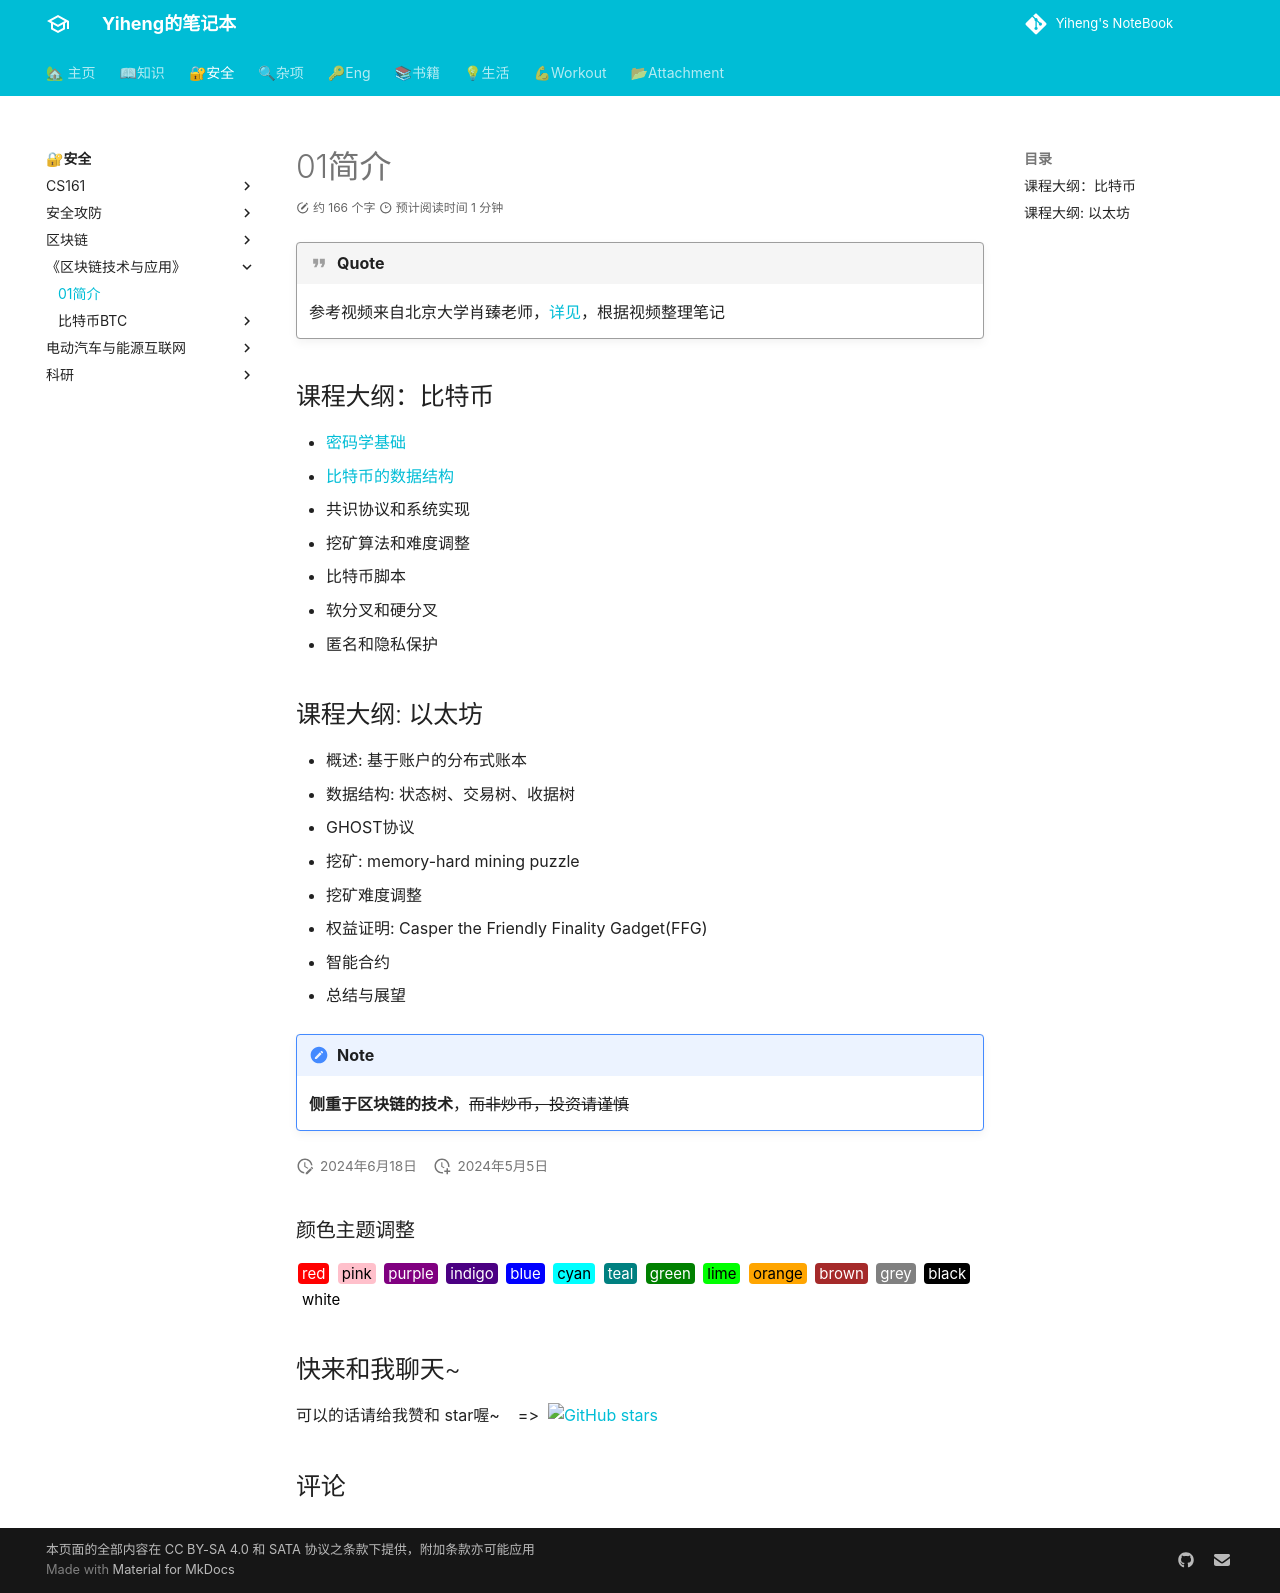

repository: codeheng/codeheng.github.io · page: security_etc/course/blockchain/01_intro/index.html · generator: mkdocs

---
comments: true
---

!!! Quote
    参考视频来自北京大学肖臻老师，[详见](https://www.bilibili.com/video/BV1Vt411X7JF/?spm_id_from=333.1245.0.0&vd_source=41a19477b1cd284eb33c00c0aae3f725)，根据视频整理笔记

## 课程大纲：比特币

- [密码学基础](./bitcoin/02_cryto.md)
- [比特币的数据结构](./bitcoin/03_data_structure.md)
- 共识协议和系统实现
- 挖矿算法和难度调整
- 比特币脚本
- 软分叉和硬分叉
- 匿名和隐私保护

## 课程大纲: 以太坊

- 概述: 基于账户的分布式账本
- 数据结构: 状态树、交易树、收据树
- GHOST协议
- 挖矿: memory-hard mining puzzle 
- 挖矿难度调整
- 权益证明: Casper the Friendly Finality Gadget(FFG)
- 智能合约
- 总结与展望

!!! Note
    **侧重于区块链的技术**，~~而非炒币，投资请谨慎~~
